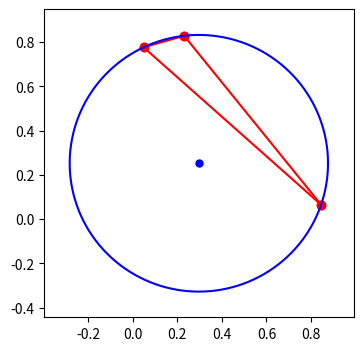

Write the Python code that produced this figure.
import numpy as np
import matplotlib.pyplot as plt
from random import random
from math import sqrt 


class triangle:
    def __init__(self, p1, p2, p3):
        self.p1 = (p1[0], p1[1])
        self.p2 = (p2[0], p2[1])
        self.p3 = (p3[0], p3[1])

R = 1
p1 = (R*random(), R*random())
p2 = (R*random(), R*random())
p3 = (R*random(), R*random())
sampleTriangle = triangle(p1, p2, p3)


def circumCirc(tri, display = True):
    ax, ay = tri.p1[0], tri.p1[1]
    bx, by = tri.p2[0], tri.p2[1]
    cx, cy = tri.p3[0], tri.p3[1]
    d = 2 * (ax * (by - cy) + bx * (cy - ay) + cx * (ay - by))
    c_x = ((ax * ax + ay * ay) * (by - cy) + (bx * bx + by * by) * (cy - ay) + (cx * cx + cy * cy) * (ay - by)) / d
    c_y = ((ax * ax + ay * ay) * (cx - bx) + (bx * bx + by * by) * (ax - cx) + (cx * cx + cy * cy) * (bx - ax)) / d

    radius = sqrt((c_x - ax)**2 + (c_y - ay)**2)

    if display:
        plt.figure(figsize=(4,4))
        plt.plot([ax,bx], [ay,by], 'ro-')
        plt.plot([cx,bx], [cy,by], 'ro-')
        plt.plot([ax,cx], [ay,cy], 'ro-')


        M = 1000
        angle = np.exp(1j * 2 * np.pi / M)
        angles = np.cumprod(np.ones(M + 1) * angle)
        x, y = c_x +  radius * np.real(angles), c_y + radius * np.imag(angles)
        plt.plot(x, y, c='b')
        plt.scatter([c_x], [c_y], s=25, c= 'b')

        plt.xlim([c_x - 1.2*radius, c_x + 1.2*radius])
        plt.ylim([c_y - 1.2*radius, c_y + 1.2*radius])
        plt.show()    

    return (round(c_x, 5), round(c_y, 5)), round(radius, 5)


print(circumCirc(sampleTriangle))